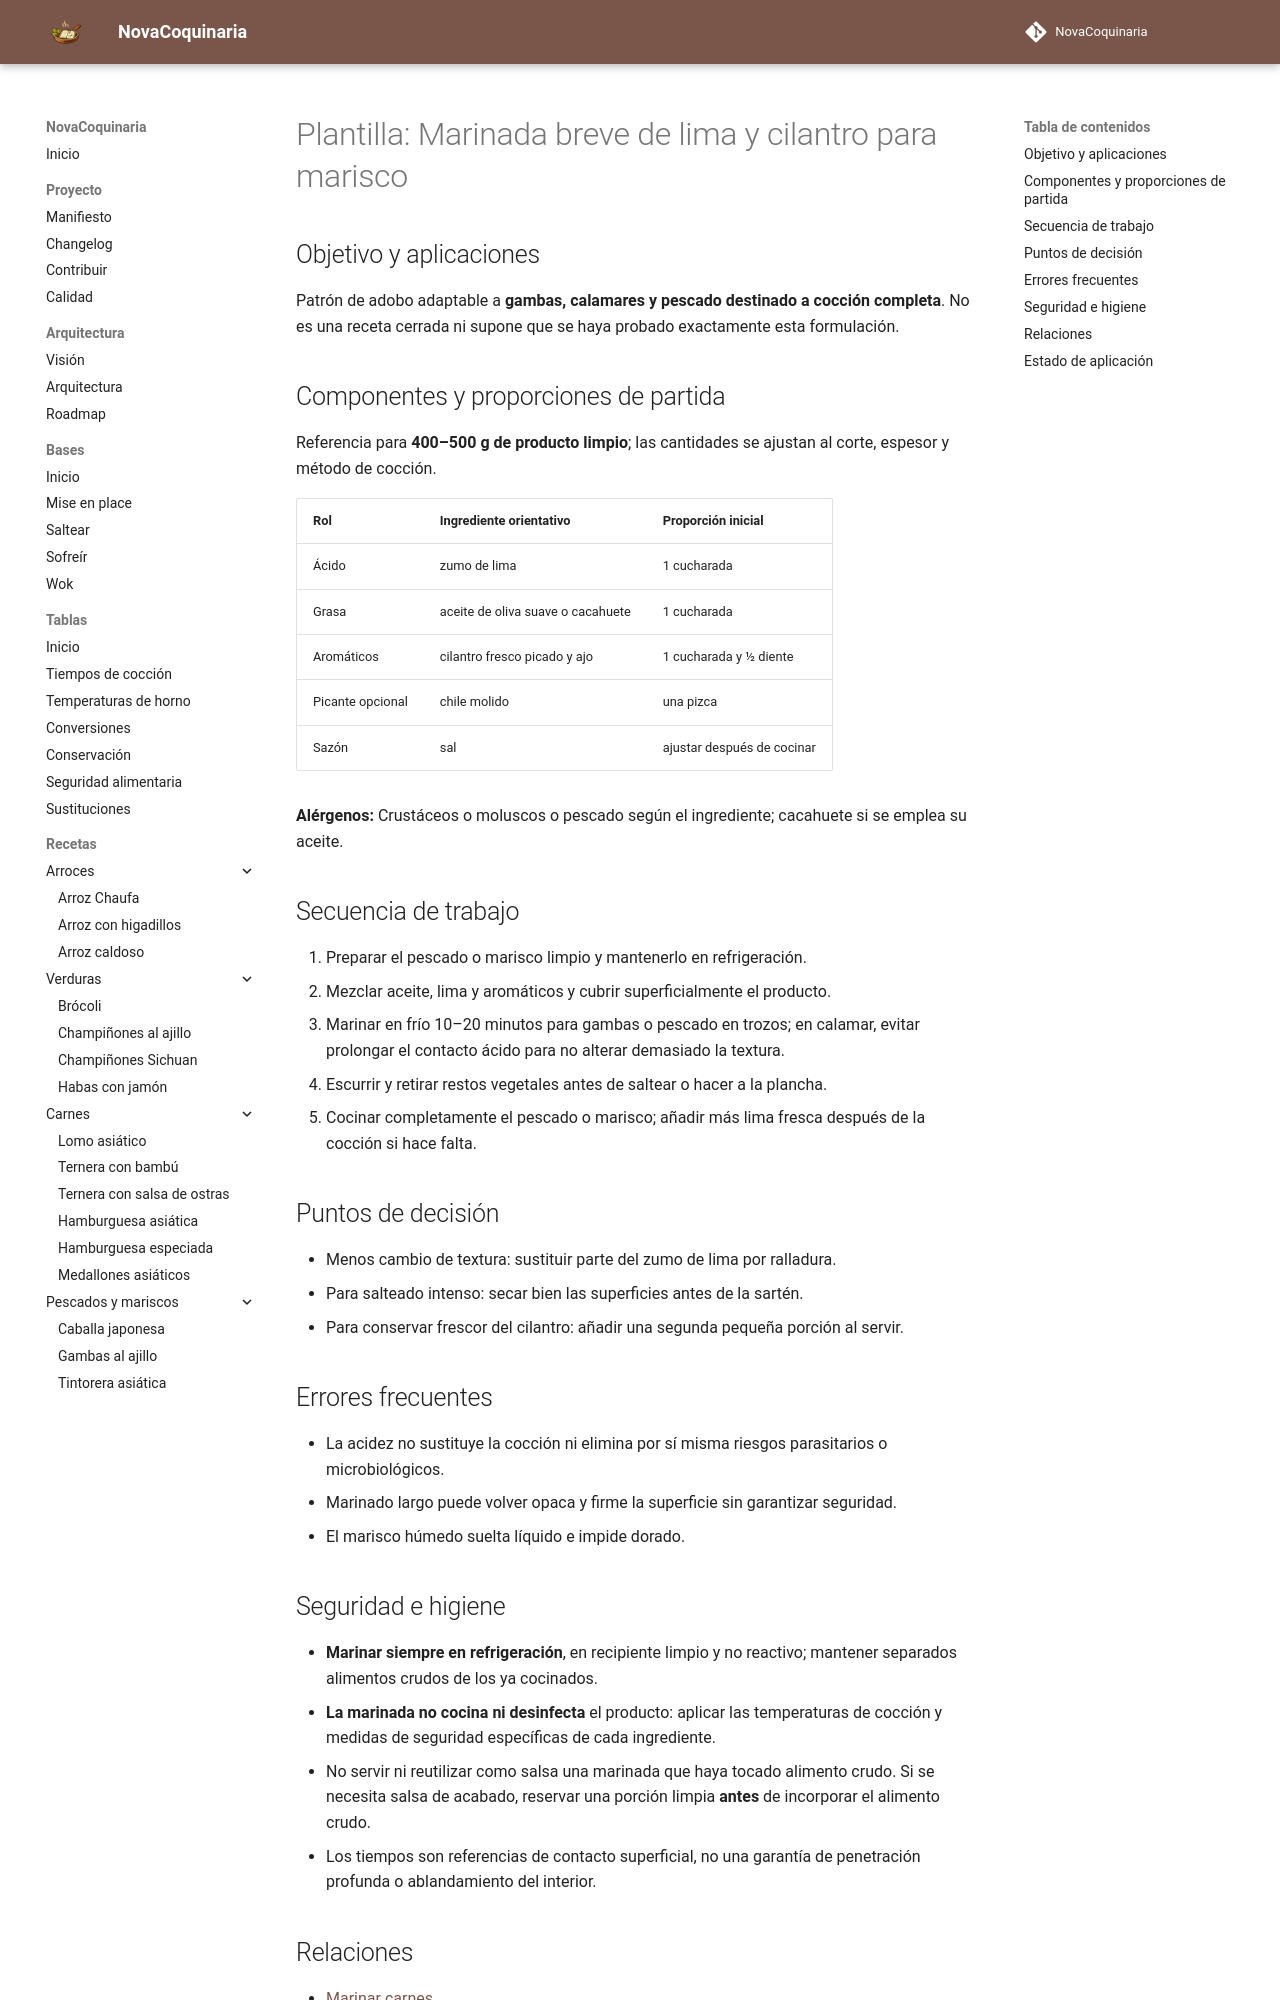

repository: fran-eliot/NovaCoquinaria · page: 12_Plantillas/03_Marinadas/marinada_breve_de_lima_y_cilantro_para_marisco.html · generator: mkdocs

---
id: PLA-0209
tipo: plantilla
titulo: Marinada breve de lima y cilantro para marisco
categoria: Plantillas
estado: borrador
version: 1.0.0
ultima_revision: 2026-11-15
etiquetas:
  - marinadas
  - adobos
  - patron-reutilizable
  - pendiente-de-prueba
---

# Plantilla: Marinada breve de lima y cilantro para marisco

## Objetivo y aplicaciones

Patrón de adobo adaptable a **gambas, calamares y pescado destinado a cocción completa**. No es una receta cerrada ni supone que se haya probado exactamente esta formulación.

## Componentes y proporciones de partida

Referencia para **400–500 g de producto limpio**; las cantidades se ajustan al corte, espesor y método de cocción.

| Rol | Ingrediente orientativo | Proporción inicial |
|---|---|---|
| Ácido | zumo de lima | 1 cucharada |
| Grasa | aceite de oliva suave o cacahuete | 1 cucharada |
| Aromáticos | cilantro fresco picado y ajo | 1 cucharada y ½ diente |
| Picante opcional | chile molido | una pizca |
| Sazón | sal | ajustar después de cocinar |

**Alérgenos:** Crustáceos o moluscos o pescado según el ingrediente; cacahuete si se emplea su aceite.

## Secuencia de trabajo

1. Preparar el pescado o marisco limpio y mantenerlo en refrigeración.
2. Mezclar aceite, lima y aromáticos y cubrir superficialmente el producto.
3. Marinar en frío 10–20 minutos para gambas o pescado en trozos; en calamar, evitar prolongar el contacto ácido para no alterar demasiado la textura.
4. Escurrir y retirar restos vegetales antes de saltear o hacer a la plancha.
5. Cocinar completamente el pescado o marisco; añadir más lima fresca después de la cocción si hace falta.

## Puntos de decisión

- Menos cambio de textura: sustituir parte del zumo de lima por ralladura.
- Para salteado intenso: secar bien las superficies antes de la sartén.
- Para conservar frescor del cilantro: añadir una segunda pequeña porción al servir.

## Errores frecuentes

- La acidez no sustituye la cocción ni elimina por sí misma riesgos parasitarios o microbiológicos.
- Marinado largo puede volver opaca y firme la superficie sin garantizar seguridad.
- El marisco húmedo suelta líquido e impide dorado.
